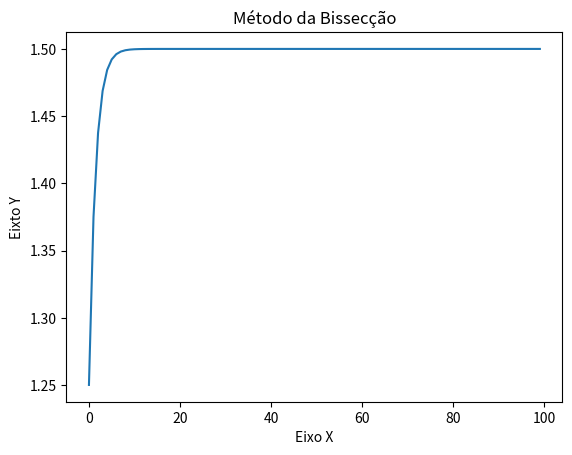

Generate this figure with matplotlib:
'''
    Exemplo usado: x^3-x-1 = 0
'''
import matplotlib.pyplot as plt
import math
import numpy

def metodo_da_bisseccao ():

    n = 0
    nmax = 100
    tol = 1*10**(-12)

    intervalo = [1.0, 1.5]
    x = []
    a = []
    b = []

    a.append (intervalo[0]), b.append (intervalo[1])

    print (f'Tolerância: {tol:.12f}')
    print (f'Intervalo usado: [{a[0]}, {b[0]}]')
    
    if (func(a[0]) * func(b[0]) > 0):
        print (f'Não temos raiz no intervalo: [{a[0]}, {b[0]}], por favor escolha outro!')

    while True:
        x.append(round(0.5 * (a[n] + b[n]), 16))

        if (abs (func(x[n])) < tol):
            print (f'O programa convergiu na interação {n} com x = {x[n]:.16f}')
            break
        else:
            if (func (a[n]) * func (x[n]) < 0):
                a.append(round(a[n], 16))
                b.append(round(x[n], 16))
            else:
                b.append(round (b[n], 16))
                a.append(round (x[n], 16))
        n += 1
        if (n == nmax):
            print ('O programa terminou sem atingit a tolerância desejada')
            break
    
    for i in range (0, n):
        if (i < 10):
            print (f' Interação: {i: 5} | x[0{i}] = {x[i]: <25.16f} | x[0{i}] = {a[i]: <20.16f} | b[0{i}] = {b[i]: <20.16f} | Erro: {abs(a[i]-b[i])/2:.16f}')
        else:
            print (f' Interação: {i: 5} | x[{i}] = {x[i]: <25.16f} | x[{i}] = {a[i]: <20.16f} | b[{i}] = {b[i]: <20.16f} | Erro: {abs(a[i]-b[i])/2:.16f}')

    # Plotagem do gráfico
    i = [i for i in range (0, len(x))]
    plt.title ("Método da Bissecção")
    plt.xlabel ("Eixo X")
    plt.ylabel ("Eixto Y")
    plt.plot (i, x)
    plt.show ()

def func (x):
    return x**3 - x + 1

if __name__ == "__main__":
    metodo_da_bisseccao ()